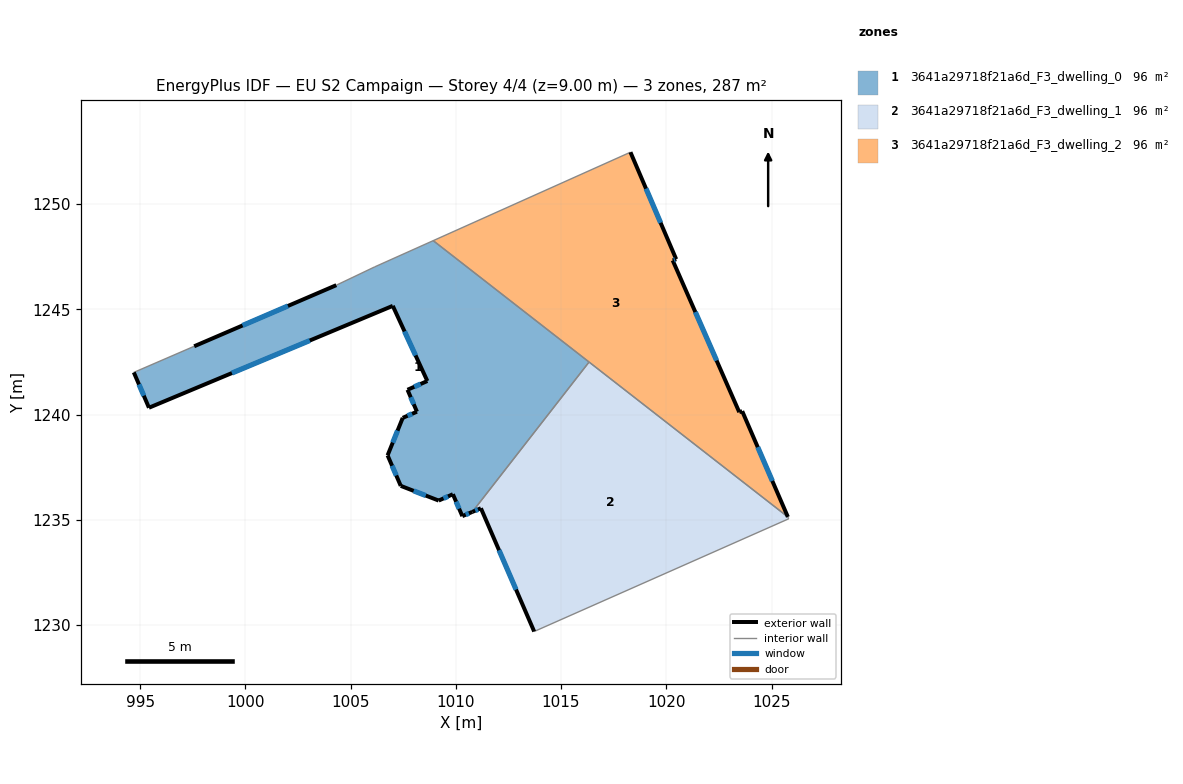
=== STOREY PLAN SPEC (per zone: floor XY polygon, exterior-wall plan segments, windows/doors) ===
zone 1: 3641a29718f21a6d_F3_dwelling_0  (95.5 m²)
  floor: (1016.33, 1242.50) (1010.78, 1235.38) (1010.31, 1235.17) (1009.86, 1236.21) (1009.19, 1235.91) (1007.38, 1236.61) (1006.76, 1238.06) (1007.48, 1239.84) (1008.15, 1240.13) (1007.70, 1241.18) (1008.65, 1241.59) (1007.01, 1245.16) (995.42, 1240.32) (994.70, 1242.00) (997.57, 1243.24) (1004.32, 1246.15) (1004.35, 1246.16) (1006.15, 1247.02) (1008.93, 1248.26)
  exterior wall: (1009.19, 1235.91) – (1009.86, 1236.21)  [0.7 m]
    window: (1009.42, 1236.02) – (1009.63, 1236.11)  [0.2 m²]
  exterior wall: (1007.38, 1236.61) – (1009.19, 1235.91)  [1.9 m]
    window: (1008.00, 1236.37) – (1008.57, 1236.15)  [0.6 m²]
  exterior wall: (1006.76, 1238.06) – (1007.38, 1236.61)  [1.6 m]
    window: (1006.97, 1237.57) – (1007.17, 1237.11)  [0.5 m²]
  exterior wall: (1007.48, 1239.84) – (1006.76, 1238.06)  [1.9 m]
    window: (1007.23, 1239.24) – (1007.00, 1238.67)  [0.6 m²]
  exterior wall: (1008.15, 1240.13) – (1007.48, 1239.84)  [0.7 m]
    window: (1007.92, 1240.04) – (1007.71, 1239.94)  [0.2 m²]
  exterior wall: (1007.70, 1241.18) – (1008.15, 1240.13)  [1.1 m]
    window: (1007.86, 1240.82) – (1008.00, 1240.49)  [0.3 m²]
  exterior wall: (1008.65, 1241.59) – (1007.70, 1241.18)  [1.0 m]
    window: (1008.33, 1241.45) – (1008.03, 1241.32)  [0.3 m²]
  exterior wall: (1007.01, 1245.16) – (1008.65, 1241.59)  [3.9 m]
    window: (1007.56, 1243.95) – (1008.09, 1242.81)  [1.2 m²]
  exterior wall: (995.42, 1240.32) – (1007.01, 1245.16)  [12.6 m]
    window: (999.36, 1241.97) – (1003.06, 1243.52)  [3.8 m²]
  exterior wall: (994.70, 1242.00) – (995.42, 1240.32)  [1.8 m]
    window: (994.95, 1241.43) – (995.18, 1240.90)  [0.6 m²]
  exterior wall: (1004.32, 1246.15) – (997.57, 1243.24)  [7.3 m]
    window: (1002.02, 1245.16) – (999.87, 1244.23)  [2.3 m²]
  exterior wall: (1010.31, 1235.17) – (1010.78, 1235.38)  [0.5 m]
    window: (1010.47, 1235.24) – (1010.62, 1235.31)  [0.2 m²]
  exterior wall: (1009.86, 1236.21) – (1010.31, 1235.17)  [1.1 m]
    window: (1010.01, 1235.86) – (1010.16, 1235.53)  [0.3 m²]
  interior walls: 6
zone 2: 3641a29718f21a6d_F3_dwelling_1  (95.5 m²)
  floor: (1025.78, 1235.14) (1025.81, 1235.05) (1013.72, 1229.69) (1011.19, 1235.55) (1010.78, 1235.38) (1016.33, 1242.50)
  exterior wall: (1011.19, 1235.55) – (1013.72, 1229.69)  [6.4 m]
    window: (1012.05, 1233.56) – (1012.86, 1231.69)  [2.0 m²]
  exterior wall: (1010.78, 1235.38) – (1011.19, 1235.55)  [0.4 m]
    window: (1010.92, 1235.43) – (1011.05, 1235.49)  [0.1 m²]
  interior walls: 4
zone 3: 3641a29718f21a6d_F3_dwelling_2  (95.5 m²)
  floor: (1020.47, 1247.38) (1020.30, 1247.32) (1023.47, 1240.11) (1023.61, 1240.16) (1025.78, 1235.14) (1008.93, 1248.26) (1018.30, 1252.46)
  exterior wall: (1025.78, 1235.14) – (1023.61, 1240.16)  [5.5 m]
    window: (1025.04, 1236.85) – (1024.34, 1238.45)  [1.7 m²]
  exterior wall: (1020.47, 1247.38) – (1018.30, 1252.46)  [5.5 m]
    window: (1019.73, 1249.11) – (1019.04, 1250.73)  [1.7 m²]
  exterior wall: (1020.30, 1247.32) – (1020.47, 1247.38)  [0.2 m]
    window: (1020.36, 1247.34) – (1020.41, 1247.36)  [0.1 m²]
  exterior wall: (1023.47, 1240.11) – (1020.30, 1247.32)  [7.9 m]
    window: (1022.39, 1242.57) – (1021.38, 1244.87)  [2.4 m²]
  exterior wall: (1023.61, 1240.16) – (1023.47, 1240.11)  [0.1 m]
  interior walls: 3

=== DERIVED (storey summary) ===
Building: EU S2 Campaign
Storey: 4 of 4  (floor level z = 9.00 m)
Storey gross floor area: 286.5 m²
Zones on this storey: 3
  - 3641a29718f21a6d_F3_dwelling_0: floor 95.5 m²; exterior wall 36.4 m (109.1 m²); 13 window(s) 11.1 m²; WWR 10.2%
  - 3641a29718f21a6d_F3_dwelling_1: floor 95.5 m²; exterior wall 6.8 m (20.5 m²); 2 window(s) 2.1 m²; WWR 10.2%
  - 3641a29718f21a6d_F3_dwelling_2: floor 95.5 m²; exterior wall 19.2 m (57.6 m²); 4 window(s) 5.8 m²; WWR 10.1%
Zone adjacency (shared interzone walls):
  - 3641a29718f21a6d_F3_dwelling_0 ↔ 3641a29718f21a6d_F3_dwelling_1
  - 3641a29718f21a6d_F3_dwelling_0 ↔ 3641a29718f21a6d_F3_dwelling_2
  - 3641a29718f21a6d_F3_dwelling_1 ↔ 3641a29718f21a6d_F3_dwelling_2